Run: headless pygame with SDL's dummy video driver; simulated clock (each Clock.tick advances the game by its frame time, no real sleeping); random seed 0; keys injected as events and as key.get_pressed() state; no mouse input.
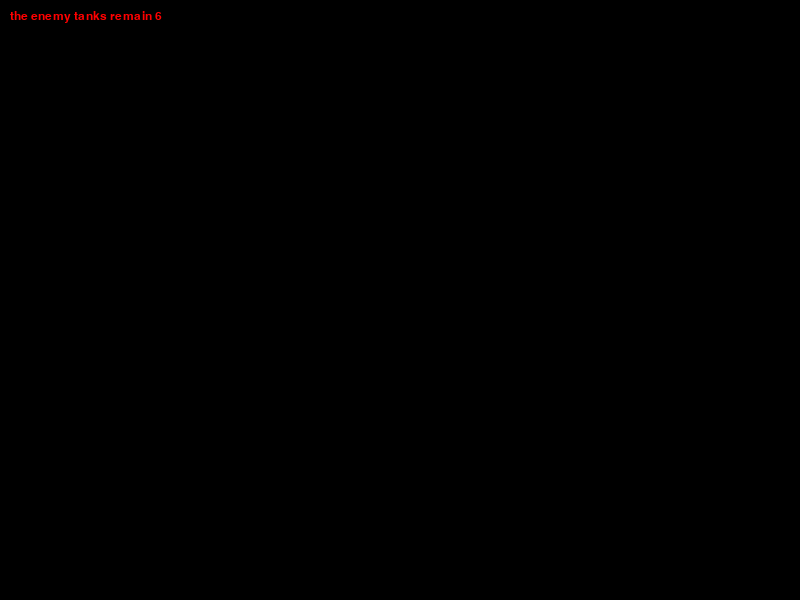
Frame 1 of 4 · flips 1–60 · no input
Frame 2 of 4 · flips 61–180 · tapped SPACE, RETURN · held RIGHT (→), D · screen unchanged from frame 1, image omitted
Frame 3 of 4 · flips 181–300 · held DOWN (↓), S · screen unchanged from frame 2, image omitted
Frame 4 of 4 · flips 301–420 · held LEFT (←), A, UP (↑), W · screen unchanged from frame 3, image omitted

The pygame program that drew these frames:

"""
Add events handler 增加事件处理
"""
import pygame
#define global variable that all the classes can access to (设置通用属性)
BG_COLOR=pygame.Color(0,0,0)
SCREEN_WID=800
SCREEN_HEI=600
TEXT_COLOR=pygame.Color(255,0,0)


class Tank:
    """
    class tank
    """
    def __init__(self):
        pass

    def display_tank(self)->None:
        """
        display tanks"""
        pass

    def move(self):
        """
        tank moves
        """
        pass

    def shoot(self):
        """
        tank shoots
        """
        pass

class MyTank(Tank):
    """
    tank on our side

    """
    def __init__(self):
        pass

class EnemyTank(Tank):
    """
    enenmy
    """
    def __init__(self):
        pass

class Bullet:

    def __init__(self) -> None:
        pass
    def bullet_display(self):
        pass

    def bullet_move():
        pass

class Mural:
    def __init__(self) -> None:
        pass

    def mural_display():
        """
        show mural
        """
        pass

class Explode:
    def __init__(self) -> None:
        pass

    """
    display bomb
    """

    def explode_display(self):
        pass

class Music:
    def __init__(self) -> None:
        pass

    def music_display():
        pass

class MainGame:
    # inside class, define a global variable named window that the main window object (游戏主窗口) can assign to
    # at the begining, nothing in this window 
    # window是类属性
    window=None

    def __init__(self) -> None:
        pass

    def game_start(self):
        """
        I want to display the game window once the game starts
        so the game window initialisation should be put here
        """
        # initialize the game window
        pygame.display.init()
        # create a window object
        # I pass the value of the window object that I created to the class variable window
        MainGame.window=pygame.display.set_mode((SCREEN_WID,SCREEN_HEI))
        # rename name of the window
        pygame.display.set_caption("Tank game v1.0")
        # update window constantly
        while True:
            # fill the window with color. 
            MainGame.window.fill(BG_COLOR)
            # add notification texts (增加提示文字)
            # 1. 添加文字内容
            num=6
            text=self.get_text_surface(f'the enemy tanks remain {num}')

            # 2. 如何把文字加上 use the result of fn pygame.display.set_mode coz I want add the text on game window
            MainGame.window.blit(text,(10,10))

            # add events
            self.get_event()
            pygame.display.update()
    
    def get_text_surface(self,text:str):
        """
        get text object 获取文本对象
        """
        # initialize font module
        pygame.font.init()
        
        # create font
        # create a Font object from the system fonts
        # SysFont(name, size, bold=False, italic=False) -> Font
        font=pygame.font.SysFont("gigi",18)
        # render font
        text_surface=font.render(text,True,TEXT_COLOR)
        # return text_surface
        return text_surface

    def get_event(self):
        """
        get event
        """
        #get event lists
        event_list=pygame.event.get()
        # go over all events
        for event in event_list:
            # determine events
             #close the window
                # print(event.type)
            if event.type==pygame.QUIT:
                self.game_over()
            
            if event.type==pygame.KEYDOWN:
                # press keydown
                if event.key==pygame.K_LEFT:
                    print('Tank moving to left')
                elif event.key==pygame.K_RIGHT:
                    print('Tank moving to right')
                elif event.key==pygame.K_UP:
                    print('Tank moving up')
                elif event.key==pygame.K_DOWN:
                    print('Tank moving down')

                
    def game_over(self):
        print('See you next time !')
        exit()

if __name__=="__main__":
    # call game_start function in class MainGame to start the game
    MainGame().game_start()
